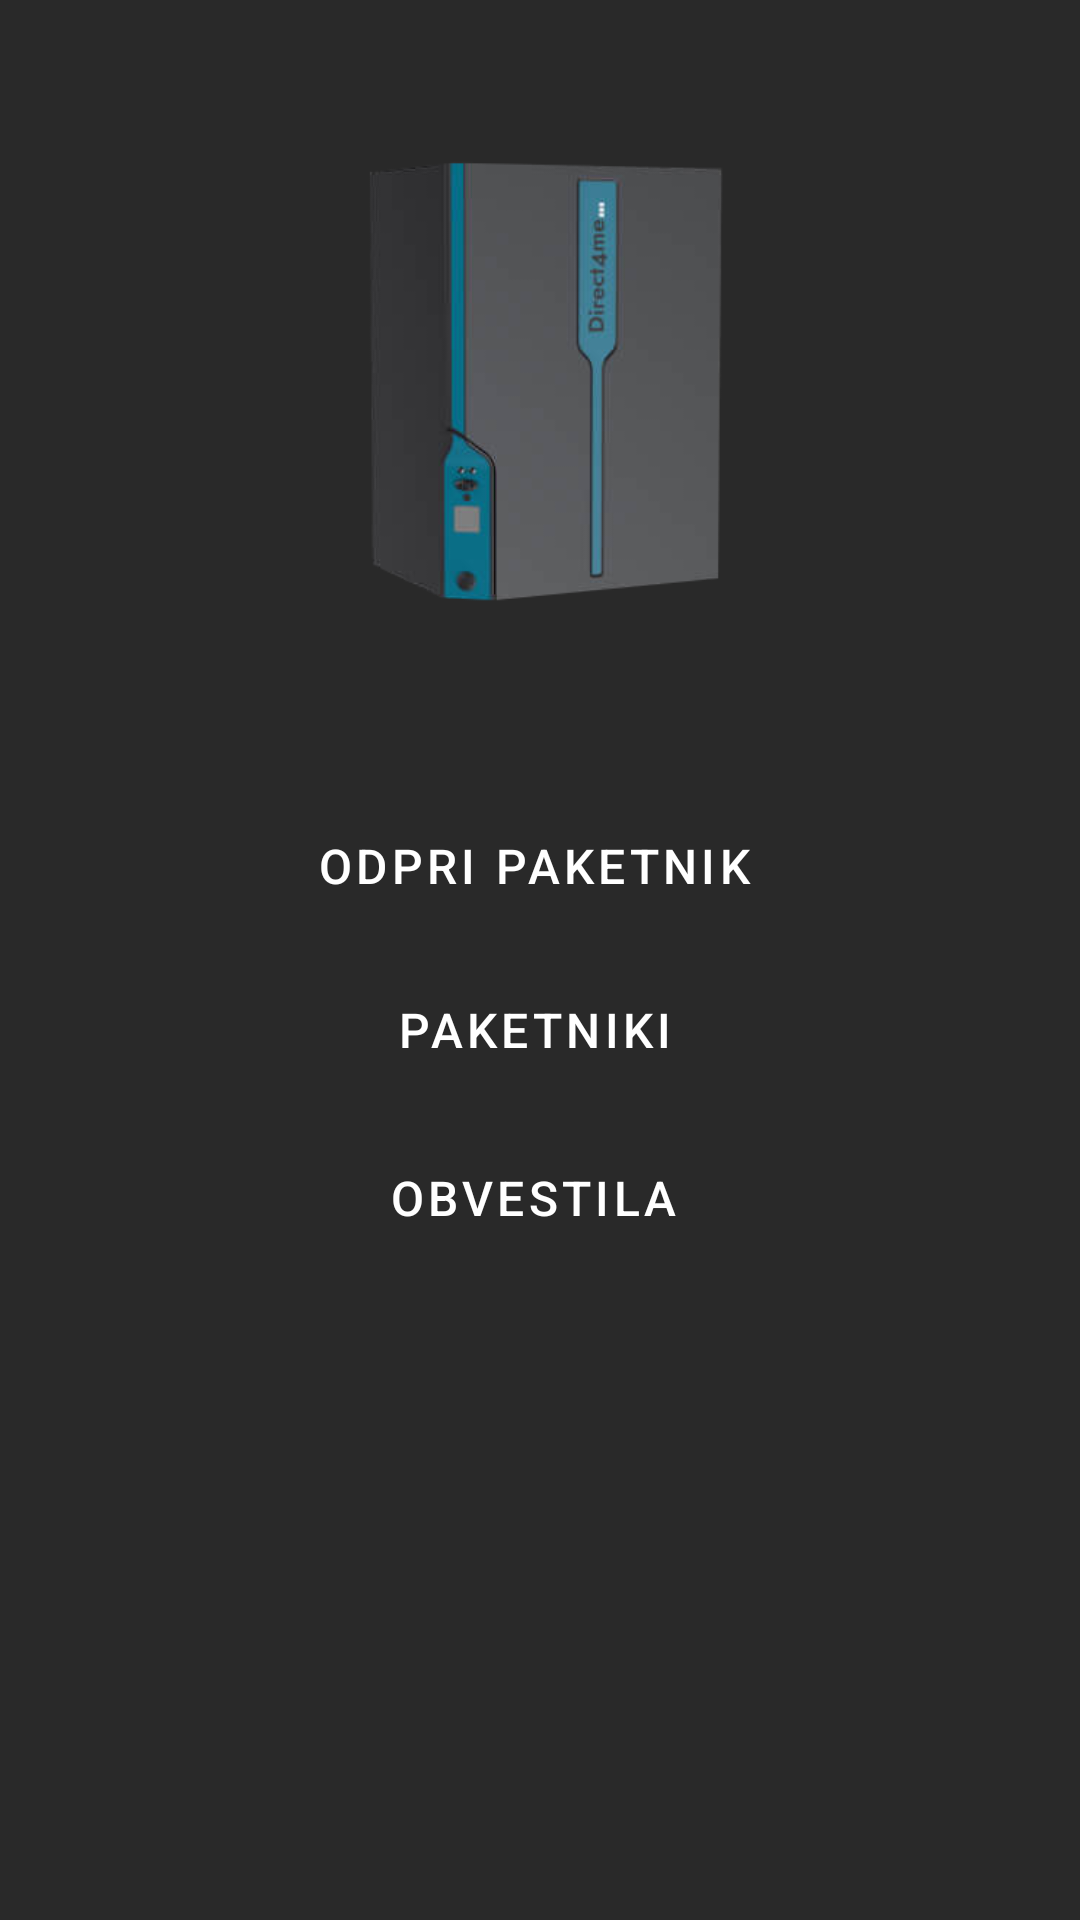

Here is an Android app screen rendered from its layout file. Give the layout XML and the strings, colors and styles it references.
<!-- AndroidManifest.xml: application theme Theme.Projekt -->
<!-- res/layout/activity_main.xml -->
<?xml version="1.0" encoding="utf-8"?>
<androidx.constraintlayout.widget.ConstraintLayout xmlns:android="http://schemas.android.com/apk/res/android"
    xmlns:app="http://schemas.android.com/apk/res-auto"
    xmlns:tools="http://schemas.android.com/tools"
    android:layout_width="match_parent"
    android:layout_height="match_parent"
    android:background="#292929"
    tools:context=".MainActivity">

    <Button
        android:id="@+id/showObvestila"
        style="@style/Widget.MaterialComponents.Button.Icon"
        android:layout_width="250dp"
        android:layout_height="wrap_content"
        android:layout_marginTop="8dp"
        android:text="@string/Obvestila"
        android:textColor="@color/white"
        android:textSize="16sp"
        app:backgroundTint="#00afc3 "
        app:layout_constraintEnd_toEndOf="parent"
        app:layout_constraintHorizontal_bias="0.496"
        app:layout_constraintStart_toStartOf="parent"
        app:layout_constraintTop_toBottomOf="@+id/showPaketnik" />

    <Button
        android:id="@+id/ShowQr"
        style="@style/Widget.MaterialComponents.Button.Icon"
        android:layout_width="250dp"
        android:layout_height="wrap_content"
        android:text="@string/odpri_paketnik"
        android:textSize="16sp"
        app:backgroundTint="#00afc3 "
        app:icon="@android:drawable/ic_secure"
        android:textColor="@color/white"
        app:layout_constraintBottom_toBottomOf="parent"
        app:layout_constraintEnd_toEndOf="parent"
        app:layout_constraintStart_toStartOf="parent"
        app:layout_constraintTop_toBottomOf="@+id/imageView"
        app:layout_constraintVertical_bias="0.161" />

    <Button
        android:id="@+id/showPaketnik"
        style="@style/Widget.MaterialComponents.Button.Icon"
        android:layout_width="250dp"
        android:layout_height="wrap_content"
        android:layout_marginTop="20px"
        android:textColor="@color/white"
        android:text="@string/paketniki"
        android:textSize="16sp"
        app:backgroundTint="#00afc3 "
        app:layout_constraintEnd_toEndOf="parent"
        app:layout_constraintHorizontal_bias="0.502"
        app:layout_constraintStart_toStartOf="parent"
        app:layout_constraintTop_toBottomOf="@+id/ShowQr" />

    <ImageView
        android:id="@+id/imageView"
        android:layout_width="150dp"
        android:layout_height="150dp"
        android:layout_marginTop="52dp"
        android:contentDescription="@string/slika_paketnika"
        app:layout_constraintEnd_toEndOf="parent"
        app:layout_constraintHorizontal_bias="0.498"
        app:layout_constraintStart_toStartOf="parent"
        app:layout_constraintTop_toTopOf="parent"
        app:srcCompat="@drawable/pametni_paketnik"
        tools:ignore="ImageContrastCheck" />

</androidx.constraintlayout.widget.ConstraintLayout>
<!-- resources referenced by this layout -->
<resources>
  <!-- drawable pametni_paketnik: png bitmap (drawable, 22904 bytes) -->
  <string name="Obvestila">OBVESTILA</string>
  <string name="odpri_paketnik">Odpri paketnik</string>
  <string name="paketniki">PAKETNIKI</string>
  <string name="slika_paketnika">Slika paketnika</string>
  <style name="Theme.Projekt" parent="Theme.MaterialComponents.DayNight.DarkActionBar">
          
          <item name="colorPrimary">#215BC1</item>
          <item name="colorPrimaryVariant">#10326E</item>
          <item name="colorOnPrimary">@color/white</item>
          
          <item name="colorSecondary">@color/teal_200</item>
          <item name="colorSecondaryVariant">@color/teal_700</item>
          <item name="colorOnSecondary">@color/black</item>
          
          <item name="android:statusBarColor" tools:targetApi="l">?attr/colorPrimaryVariant</item>
          
      </style>
  <!-- not gathered from this repository: default colours our renderer supplied (Android Studio template values) -->
  <color name="teal_200">#FF03DAC5</color>
  <color name="teal_700">#FF018786</color>
  <color name="black">#FF000000</color>
  <color name="white">#FFFFFFFF</color>
</resources>
